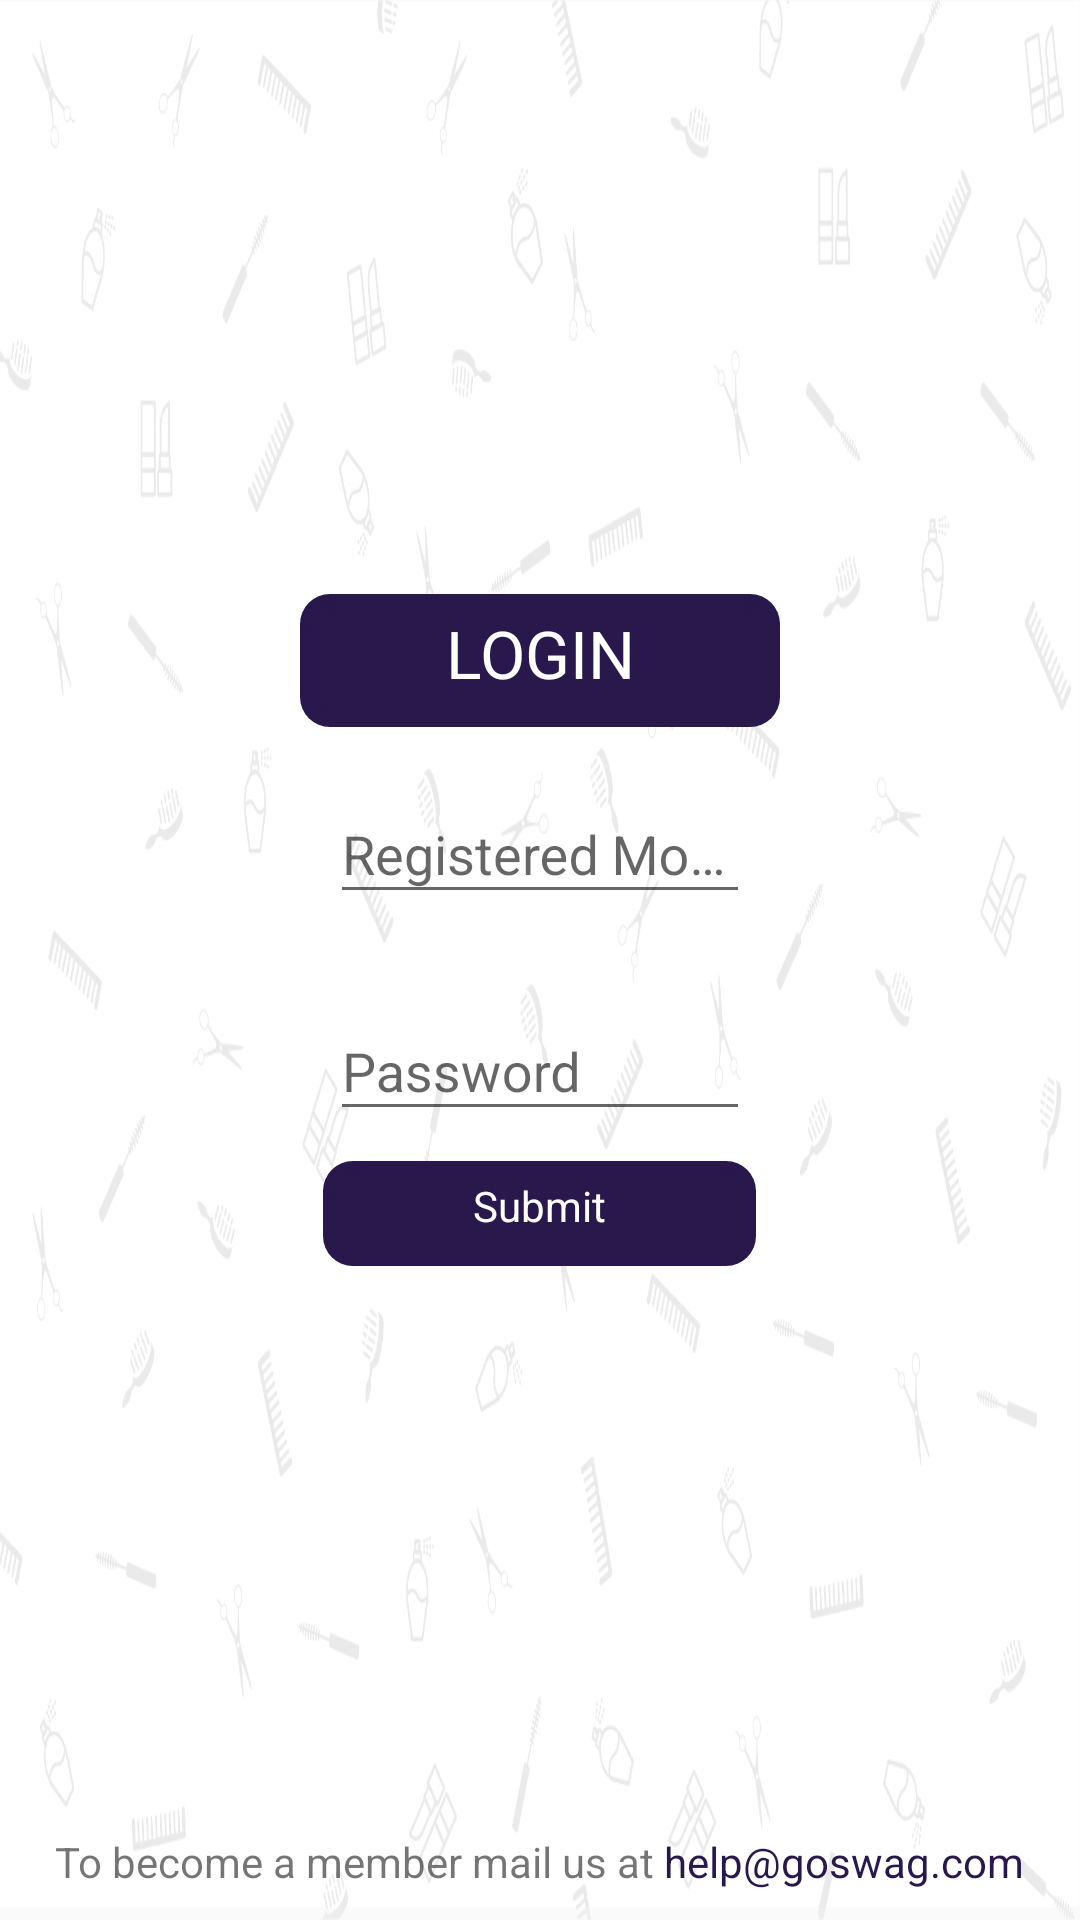

Android layout source for this screen:
<!-- AndroidManifest.xml: application theme AppTheme.Base -->
<!-- res/layout/activity_login.xml -->
<?xml version="1.0" encoding="utf-8"?>
<RelativeLayout
    xmlns:android="http://schemas.android.com/apk/res/android"
    android:id="@+id/card_view"
    android:layout_width="match_parent"
    android:layout_height="match_parent"
    android:background="@drawable/bkg"
    android:foreground="?attr/selectableItemBackground">

    <RelativeLayout
        android:layout_width="wrap_content"
        android:layout_height="wrap_content"
        android:layout_centerInParent="true"
        android:layout_marginLeft="100dp"
        android:layout_marginRight="100dp"
        android:background="@drawable/card_curved_edges_shadow"
        android:paddingBottom="20dp"
        >

        <TextView
            android:id="@+id/login_text"
            android:layout_width="match_parent"
            android:layout_height="wrap_content"
            android:text="LOGIN"
            android:background="@drawable/card_curved_edges"
            android:backgroundTint="@color/colorPrimary"
            android:textColor="@color/white"
            android:textSize="22sp"
            android:gravity="center"
            />

        <RelativeLayout
            android:paddingLeft="10dp"
            android:paddingRight="10dp"
            android:layout_width="match_parent"
            android:layout_height="wrap_content"
            android:layout_below="@+id/login_text"
            android:id="@+id/email_password_text"
            >

            <android.support.design.widget.TextInputLayout
                android:id="@+id/login_phone_view"
                android:layout_width="match_parent"
                android:layout_height="wrap_content"
                android:layout_marginTop="10dp"
                >

                <EditText
                    android:id="@+id/phone"
                    android:layout_width="match_parent"
                    android:layout_height="wrap_content"
                    android:layout_marginBottom="10dp"
                    android:hint="Registered Mobile"
                    android:inputType="textEmailAddress"
                    android:textColor="@android:color/black"
                    android:textColorHint="@android:color/white" />
            </android.support.design.widget.TextInputLayout>

            <android.support.design.widget.TextInputLayout
                android:id="@+id/login_password_view"
                android:layout_width="match_parent"
                android:layout_height="wrap_content"
                android:layout_marginTop="10dp"
                android:layout_below="@id/login_phone_view"
                >

                <EditText
                    android:id="@+id/password"
                    android:layout_width="match_parent"
                    android:layout_height="wrap_content"
                    android:layout_marginBottom="10dp"
                    android:hint="Password"
                    android:inputType="textPassword"
                    android:textColor="@android:color/black"
                    android:textColorHint="@android:color/white" />
            </android.support.design.widget.TextInputLayout>

        </RelativeLayout>

        <TextView
            android:id="@+id/btn_login"
            android:layout_width="wrap_content"
            android:layout_height="35dp"
            android:text="Submit"
            android:backgroundTint="@color/colorPrimary"
            android:background="@drawable/card_curved_edges"
            android:layout_below="@+id/email_password_text"
            android:paddingLeft="50dp"
            android:paddingRight="50dp"
            android:gravity="center"
            android:layout_centerHorizontal="true"
            android:shadowColor="@color/colorPrimary"
            android:textColor="@android:color/white" />

    </RelativeLayout>

    <RelativeLayout
        android:layout_width="wrap_content"
        android:layout_height="wrap_content"
        android:layout_alignParentBottom="true"
        android:layout_centerHorizontal="true"
        android:layout_marginBottom="10dp"
        >

        <TextView
            android:id="@+id/text_dummy"
            android:layout_width="wrap_content"
            android:layout_height="wrap_content"
            android:text="To become a member mail us at "
            />

        <TextView
            android:id="@+id/becomeamember_text"
            android:layout_toRightOf="@id/text_dummy"
            android:layout_width="wrap_content"
            android:layout_height="wrap_content"
            android:text="help@goswag.com"
            android:textColor="@color/colorPrimary"
            />

    </RelativeLayout>

</RelativeLayout>
<!-- resources referenced by this layout -->
<resources>
  <color name="colorPrimary">#28184b</color>
  <color name="white">#FFFFFF</color>
  <!-- drawable bkg: png bitmap (drawable, 141838 bytes) -->
  <!-- drawable card_curved_edges (drawable) -->
  <?xml version="1.0" encoding="utf-8"?>
  <layer-list xmlns:android="http://schemas.android.com/apk/res/android">
  
      
      <item>
          <shape>
              <padding android:top="1dp" android:right="1dp" android:bottom="2dp" android:left="1dp" />
              <corners android:radius="10dp" />
  
          </shape>
      </item>
      <item>
          <shape>
              <padding android:top="1dp" android:right="1dp" android:bottom="2dp" android:left="1dp" />
              <corners android:radius="10dp" />
          </shape>
      </item>
      <item>
          <shape>
              <padding android:top="1dp" android:right="1dp" android:bottom="2dp" android:left="1dp" />
              <corners android:radius="10dp" />
          </shape>
      </item>
      <item>
          <shape>
              <padding android:top="1dp" android:right="1dp" android:bottom="2dp" android:left="1dp" />
              <corners android:radius="10dp" />
          </shape>
      </item>
      <item>
          <shape>
              <padding android:top="1dp"
                  android:right="1dp"
                  android:bottom="2dp" android:left="1dp" />
              <corners android:radius="10dp" />
          </shape>
      </item>
  
      
      <item>
          <shape>
              <solid android:color="#ffffff" />
              <corners android:radius="10dp" />
          </shape>
      </item>
  </layer-list>
  <style name="AppTheme.Base" parent="Theme.AppCompat.Light.NoActionBar">
          
          <item name="colorPrimary">@color/colorPrimary</item>
          
          <item name="colorPrimaryDark">@color/colorPrimaryDark</item>
          
          <item name="colorAccent">@color/colorAccent</item>
          
      </style>
  <color name="colorPrimaryDark">#20123b</color>
  <color name="colorAccent">#28184b</color>
</resources>
